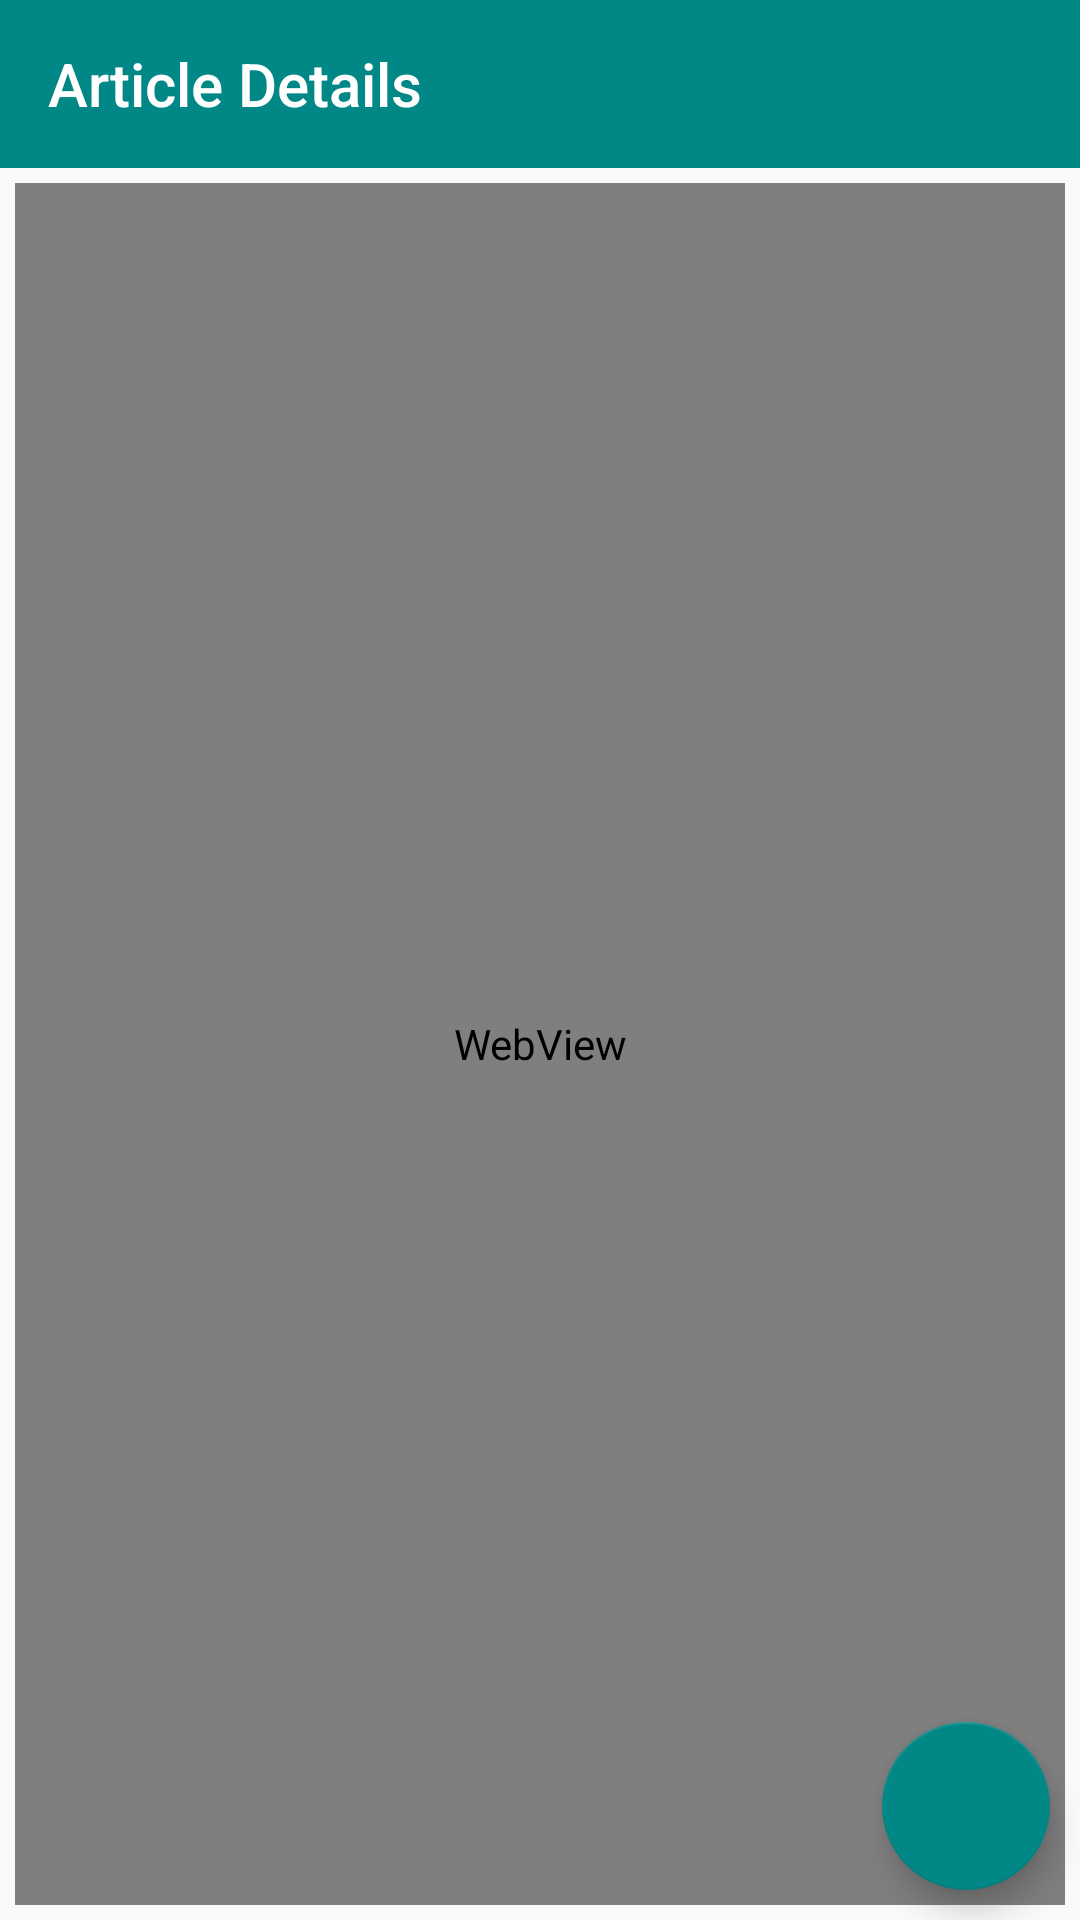

Android layout source for this screen:
<!-- AndroidManifest.xml: application theme Theme.GrandNews -->
<!-- res/layout/fragment_article.xml -->
<?xml version="1.0" encoding="utf-8"?>
<RelativeLayout xmlns:android="http://schemas.android.com/apk/res/android"
    xmlns:tools="http://schemas.android.com/tools"
    android:layout_width="match_parent"
    android:layout_height="match_parent"
    xmlns:app="http://schemas.android.com/apk/res-auto"
    tools:context=".ui.fragments.ArticleFragment">

    <com.google.android.material.appbar.AppBarLayout
        android:id="@+id/ArticleToolBar"
        android:layout_width="match_parent"
        android:layout_height="wrap_content">

        <androidx.appcompat.widget.Toolbar
            android:layout_width="match_parent"
            android:layout_height="?attr/actionBarSize"
            android:background="#FF018786"
            app:title="Article Details"
            app:titleTextColor="@color/white" />
    </com.google.android.material.appbar.AppBarLayout>

    <WebView
        android:id="@+id/articlewebview"
        android:layout_width="match_parent"
        android:layout_height="match_parent"
        android:layout_below="@id/ArticleToolBar"
        android:layout_marginStart="5dp"
        android:layout_marginTop="5dp"
        android:layout_marginEnd="5dp"
        android:layout_marginBottom="5dp" />

    <com.google.android.material.floatingactionbutton.FloatingActionButton
        android:id="@+id/floatingbutton"
        android:layout_width="wrap_content"
        android:layout_height="wrap_content"
        android:layout_alignParentRight="true"
        android:layout_alignParentBottom="true"
        android:layout_margin="10dp"
        android:src="@drawable/ic_baseline_share_24"
        app:backgroundTint="#FF018786" />



</RelativeLayout>
<!-- resources referenced by this layout -->
<resources>
  <style name="Theme.GrandNews" parent="Theme.MaterialComponents.DayNight.NoActionBar.Bridge">
          
          <item name="colorPrimary">@color/purple_500</item>
          <item name="colorPrimaryVariant">@color/teal_700</item>
          <item name="colorOnPrimary">@color/white</item>
          
          <item name="colorSecondary">@color/teal_200</item>
          <item name="colorSecondaryVariant">@color/teal_700</item>
          <item name="colorOnSecondary">@color/black</item>
          
          <item name="android:statusBarColor" tools:targetApi="l">?attr/colorPrimaryVariant</item>
          
      </style>
  <!-- not gathered from this repository: default colours our renderer supplied (Android Studio template values) -->
  <color name="purple_500">#FF6200EE</color>
  <color name="teal_200">#FF03DAC5</color>
  <color name="teal_700">#FF018786</color>
  <color name="black">#FF000000</color>
  <color name="white">#FFFFFFFF</color>
</resources>
